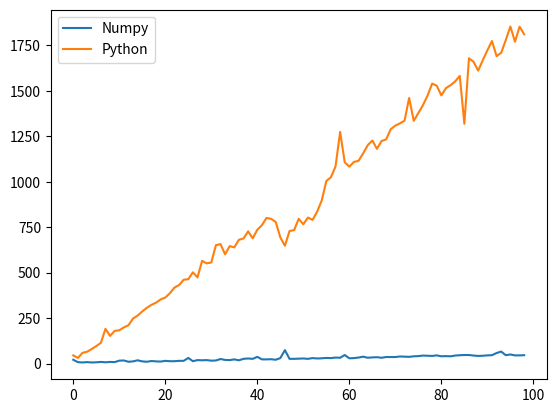

Source code (Python):
#!/usr/bin/env/python3

import sys
from datetime import datetime
import numpy as np
import matplotlib.pyplot as plt


# 使用numpy计算
def numpysum(n):
    a = np.arange(n) ** 2
    b = np.arange(n) ** 3
    c = a + b
    return c


# 使用python计算
def pythonsum(n):
    # 这里由于源码为Python2的，python3中range的用法有变,不再直接返回列表
    # 所以强制转化列表
    a = list(range(n))
    b = list(range(n))
    c = []

    for i in range(len(a)):
        a[i] = i ** 2
        b[i] = i ** 3
        c.append(a[i] + b[i])

    return c


# prt表示是否打印结果
def printest(func, size, prt=True):
    start = datetime.now()
    c = func(size)
    delta = datetime.now() - start
    if prt == True:
        print("The last 2 elements of the sum ", c[-2:])
        print('Elapsed time in microsecondas ', delta.microseconds)
    return delta.microseconds


# 用于作n-time图
def timeplot():
    pts = []
    for i in range(100, 10000, 100):
        t_numpy = printest(numpysum, i, prt=False)
        t_python = printest(pythonsum, i, prt=False)
        pts.append([t_numpy, t_python])
    plt.plot(pts)
    plt.legend(['Numpy', 'Python'])
    plt.show()


if __name__ == '__main__':
    #size = int(sys.argv[1])
    size = 1000
    print('Numpysum...')
    printest(numpysum, size)
    print('Pythonsum...')
    printest(pythonsum, size)
    timeplot()
